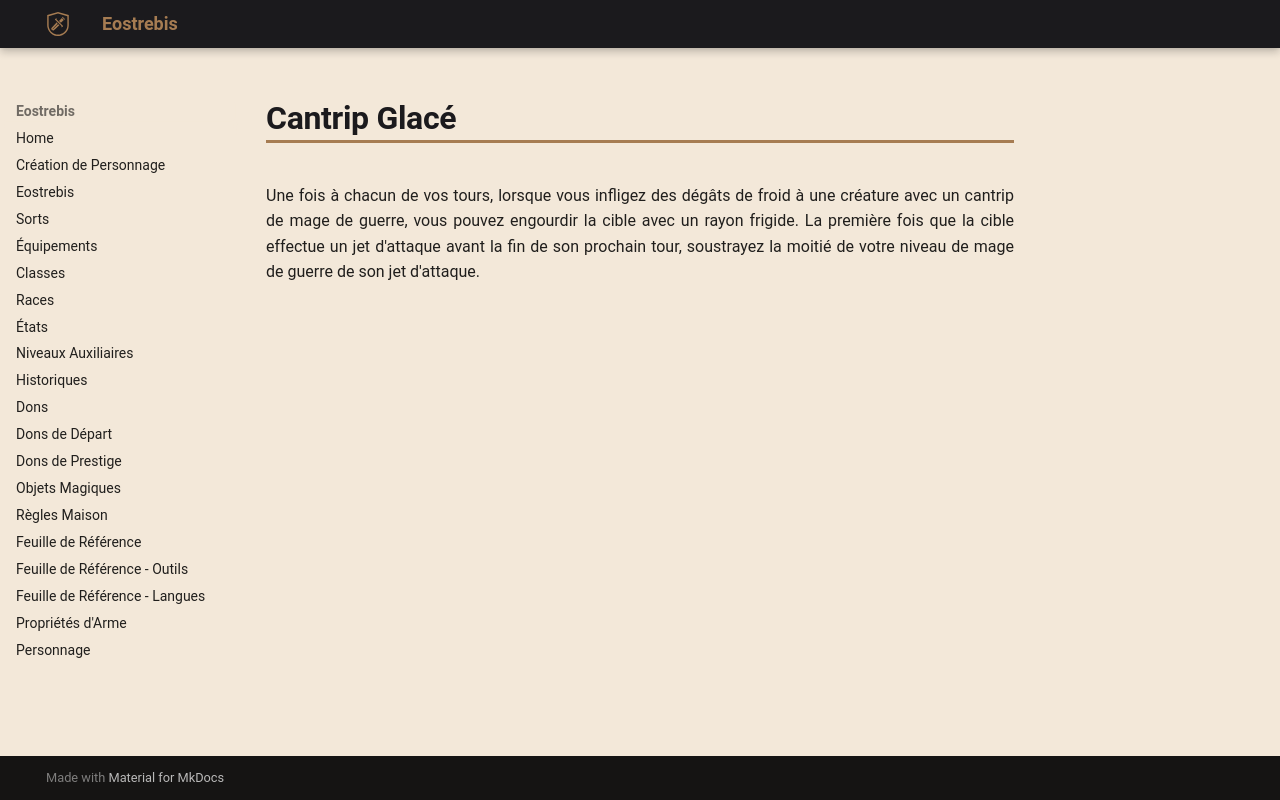

repository: Eostrebis/5e.VF · page: classes/Mage de Guerre/Tours/Cantrip Glacé/index.html · generator: mkdocs

---
writing_status: finished
---
Une fois à chacun de vos tours, lorsque vous infligez des dégâts de froid à une créature avec un cantrip de mage de guerre, vous pouvez engourdir la cible avec un rayon frigide. La première fois que la cible effectue un jet d'attaque avant la fin de son prochain tour, soustrayez la moitié de votre niveau de mage de guerre de son jet d'attaque.
